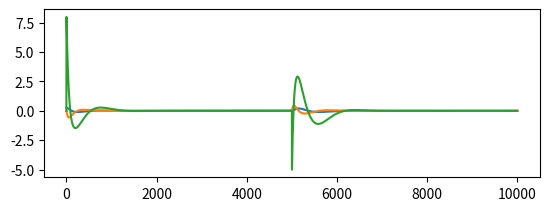

Write Python code to recreate this figure. (Note: this script raises an exception after producing the figure.)
import matplotlib.pyplot as plt

from math import sin, cos, pi

'''
	Equations:
		Th'' = 1/L*(g*sin(Th) - x''*cos(Th))
		e(t) = Th(t)		
'''

L = 1.0
g = 9.8
th = [pi / 12]
dth = [0.0]
f = [0.0]
v = [0.0]
x = [0.0]
x0 = 0.0

dt = 0.005
N = 10000

Kp = 30.0
Kd = 10.0

xKp = 1.0
xKd = 2.0

for i in range(0, N):

	f.append((Kp * th[i] + Kd * dth[i] + xKp * (x[i] - x0) + xKd * v[i]))	

	d2th = (g * sin(th[i]) - f[i] * cos(th[i])) / L
	dth1 = dth[i] + d2th * dt

	v.append(v[i] + f[i] * dt)
	x.append(x[i] + v[i] * dt)
	
	th.append(th[i] + dth1 * dt)
	dth.append(dth1)

	if i == 5000:
		x0 = 5.0

plt.figure(1)
plt.subplot(211)
line_th, = plt.plot(range(0, N + 1), th, label = 'Th')
line_dth, = plt.plot(range(0, N + 1), dth, label = 'dTh')
line_f, = plt.plot(range(0, N + 1), f, label = 'acceleration')

plt.legend([line_th, line_dth, line_f])

plt.subplot(212)
line_v, = plt.plot(range(0, N + 1), v, label = 'v')
line_x, = plt.plot(range(0, N + 1), x, label = 'x')

plt.legend([line_v, line_x])

plt.show()


